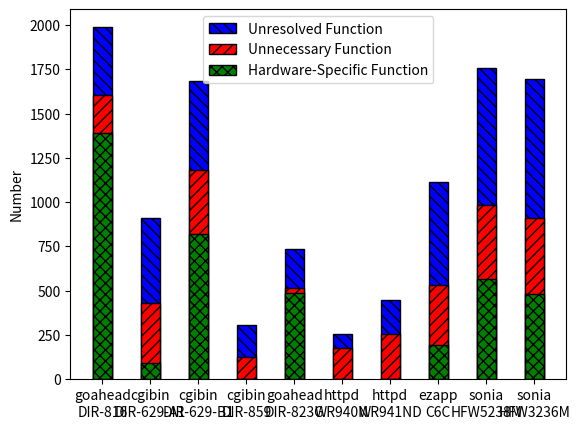

Write Python code to recreate this figure.
import matplotlib.pyplot as plt
import numpy as np

# 构建数据
programs = ['goahead\nDIR-816', 'cgibin\nDIR-629-A1', 'cgibin\nDIR-629-B1', 'cgibin\nDIR-859', 'goahead\nDIR-823G' , 'httpd\nWR940N' , 'httpd\nWR941ND' , 'ezapp\nC6C' , 'sonia\nHFW5238M' , 'sonia\nHFW3236M']
unresolved_num =  [384,   482,  498,  181,    223,  80,   193, 584,  774,  782]
unnecessary_num = [217,   341,  364,  122,    29,   174,  254, 341,  421,  430]
hardware_num =    [1388,  89,  820,  0,     484,  0,    0,   190,  563,  481]


for i in range(len(unresolved_num)):
    unnecessary_num[i] = unnecessary_num[i] + hardware_num[i]
    unresolved_num[i] = unresolved_num[i] + unnecessary_num[i]
# 绘图
widths = []
for i in range(10):
    widths.append(0.4)
plt.bar(x=programs, height=unresolved_num, hatch = "\\\\\\" , width = widths,  label='Unresolved Function', edgecolor='k' ,  color='blue', alpha=1)
plt.bar(x=programs, height=unnecessary_num, hatch = "///" , width = widths,label='Unnecessary Function',  edgecolor='k' ,  color='red', alpha=1)
plt.bar(x=programs, height=hardware_num, hatch = "xxx" , width = widths , label='Hardware-Specific Function',  edgecolor='k' ,  color='green', alpha=1)

# plt.title("Java VS C")
# 为两条坐标轴设置名称
# plt.xlabel("Year")
plt.ylabel("Number")
# 显示图例
# plt.legend( loc = 'upper right')
plt.legend()
# plt.show()

plt.savefig('function_category.png',dpi = 300)